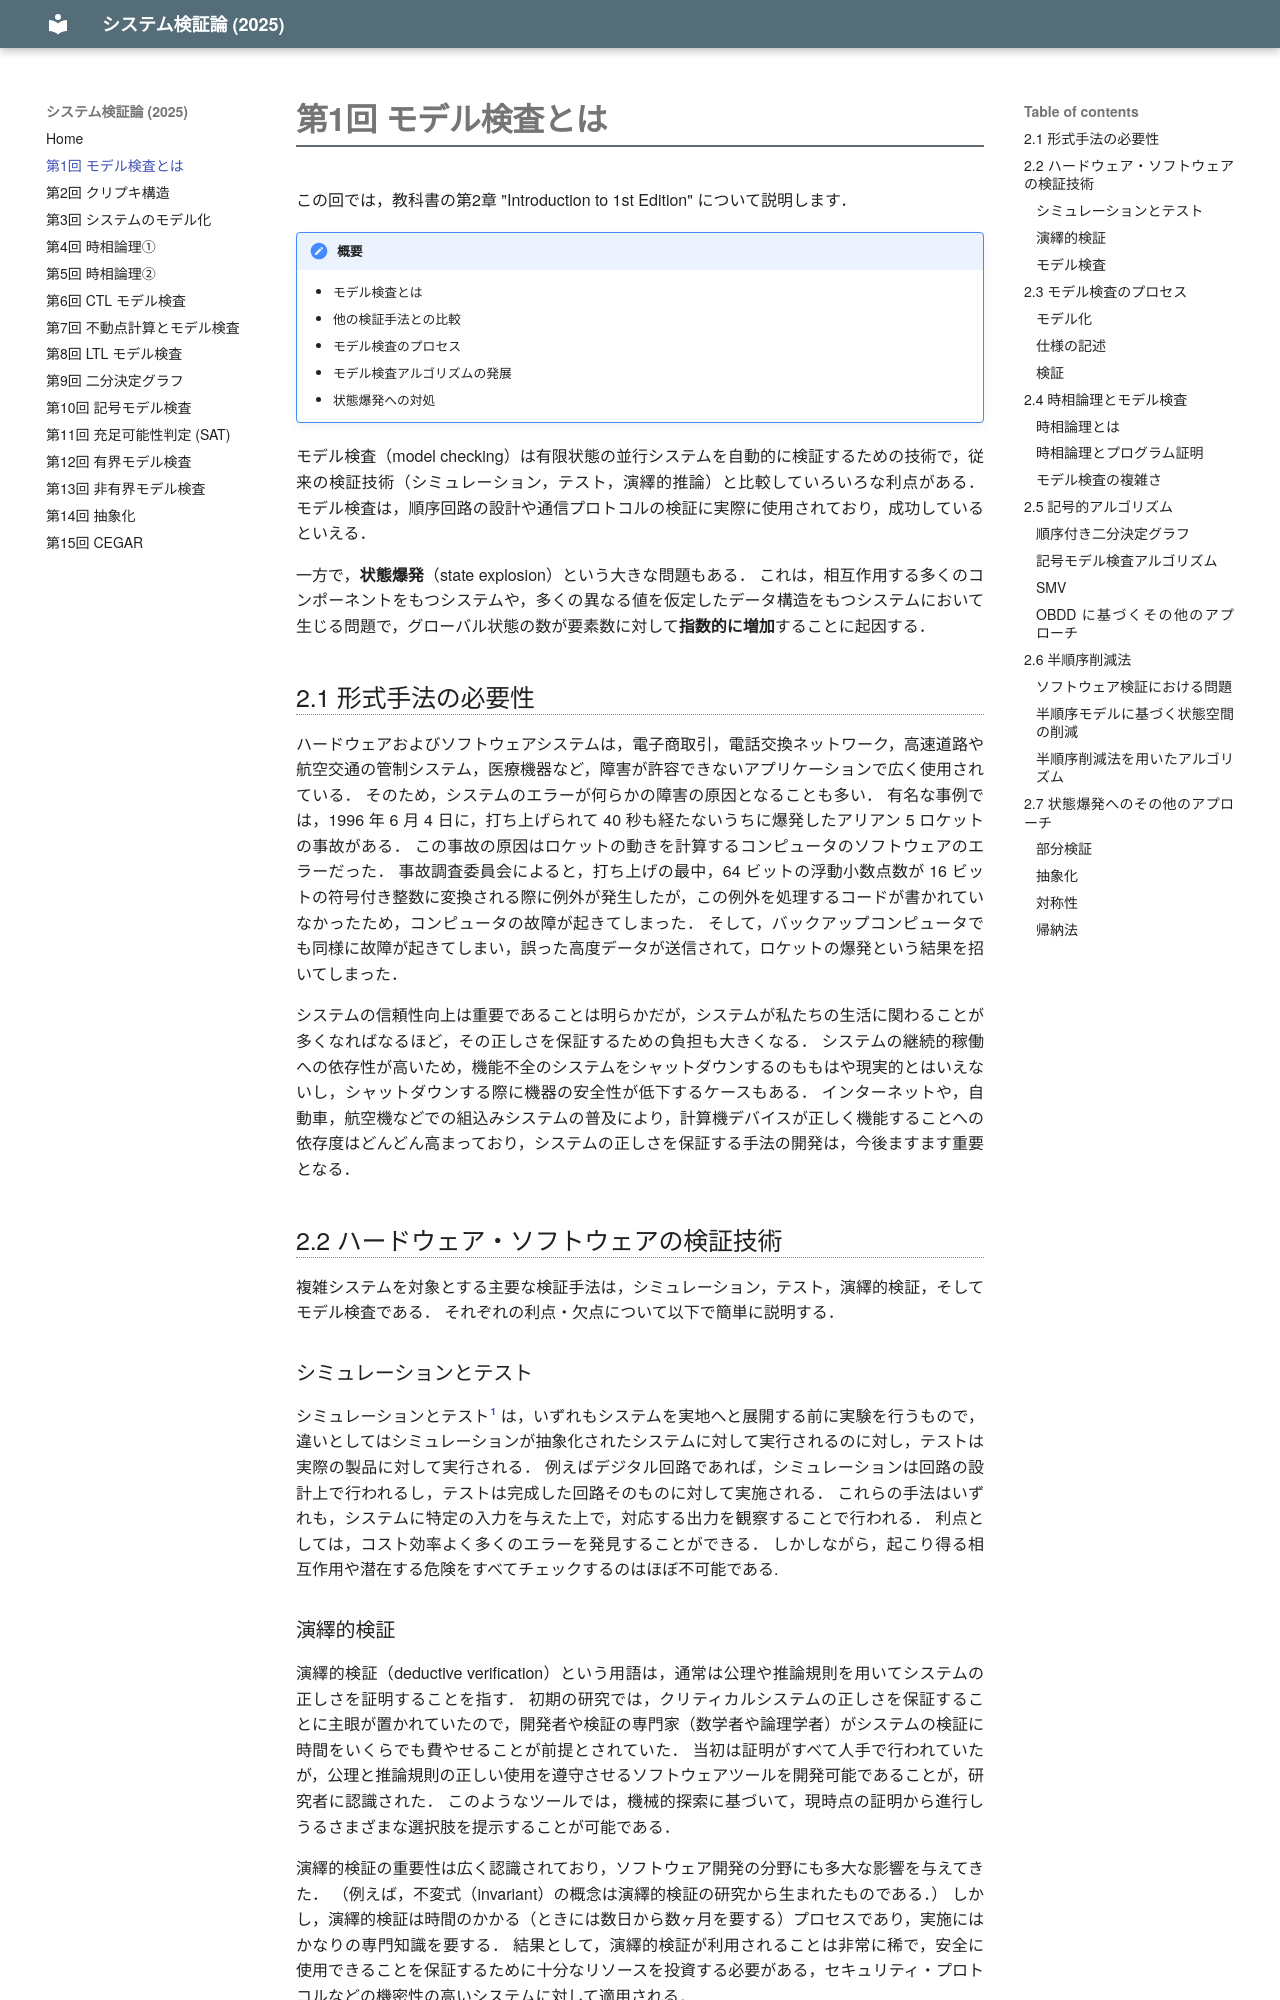

repository: t-yokoga/svv2024 · page: lec01.html · generator: mkdocs

# 第1回 モデル検査とは

この回では，教科書の第2章 "Introduction to 1st Edition" について説明します．

!!! 概要
    - モデル検査とは
    - 他の検証手法との比較
    - モデル検査のプロセス
    - モデル検査アルゴリズムの発展
    - 状態爆発への対処

## モデル検査とは

モデル検査 (model checking) は有限状態の並行システムを自動的に検証するため技術で，従来の検証技術（シミュレーション，テスト，演繹的推論）と比較していろいろな利点がある．
モデル検査は，順序回路の設計や通信プロトコルの検証に実際に使用されており，成功しているといえる．

一方で，**状態爆発** (state explosion) という大きな問題もある．
これは，相互作用する多くのコンポーネントをもつシステムや，多くの異なる値を仮定したデータ構造をもつシステムにおいて生じる問題で，グローバル状態の数が要素数に対して**指数的に増加**することに起因する．


## 形式手法の必要性

ハードウェアおよびソフトウェアシステムは，電子商取引，電話交換ネットワーク，高速道路や航空交通の管制システム，医療機器など，障害が許容できないアプリケーションで広く使用されている．
そのため，システムのエラーが何らかの障害の原因となることも多い．
有名な事例では，1996 年 6 月 4 日に，打ち上げられて 40 秒も経たないうちに爆発したアリアン 5 ロケットの事故がある．
この事故の原因はロケットの動きを計算するコンピュータのソフトウェアのエラーだった．
事故調査委員会によると，打ち上げの最中，64 ビットの浮動小数点数が 16 ビットの符号付き整数に変換される際に例外が発生したが，この例外を処理するコードが書かれていなかったため，コンピュータの故障が起きてしまった．
そして，バックアップコンピュータでも同様に故障が起きてしまい，誤った高度データが送信されて，ロケットの爆発という結果となってしまった．

システムの信頼性向上は重要であることは明らかだが，システムが私たちの生活に関わることが多くなればなるほど，その正しさを保証するための負担も大きくなる．
システムの継続的稼働への依存性が高いため，機能不全のシステムをシャットダウンするのももはや現実的とはいえないし，シャットダウンする際に機器の安全性が低下するケースもある．
インターネットや，自動車，航空機などでの組込みシステムの普及により，計算機デバイスが正しく機能することへの依存度はどんどん高まっており，システムの正しさを保証する手法の開発は，今後ますます重要となる．


## ハードウェア・ソフトウェアの検証技術

複雑システムを対象とする主要な検証手法は，シミュレーション，テスト，演繹的検証，そしてモデル検査である．
それぞれの利点・欠点について以下で簡単に説明する．

### シミュレーションとテスト
シミュレーションとテストは，いずれもシステムを実地へと展開する前に実験を行うもので，違いとしてはシミュレーションが抽象化されたシステムに対して実行されるのに対し，テストは実際の製品に対して実行される．
例えばデジタル回路であれば，シミュレーションは回路の設計上で行われるし，テストは完成した回路そのものに対して実施される．
これらの手法はいずれも，システムに特定の入力を与えた上で，対応する出力を観察することで行われる．
利点としては，コスト効率よく多くのエラーを発見することができる．
しかしながら，起こり得る相互作用や潜在する危険をすべてチェックするのはほぼ不可能である.
